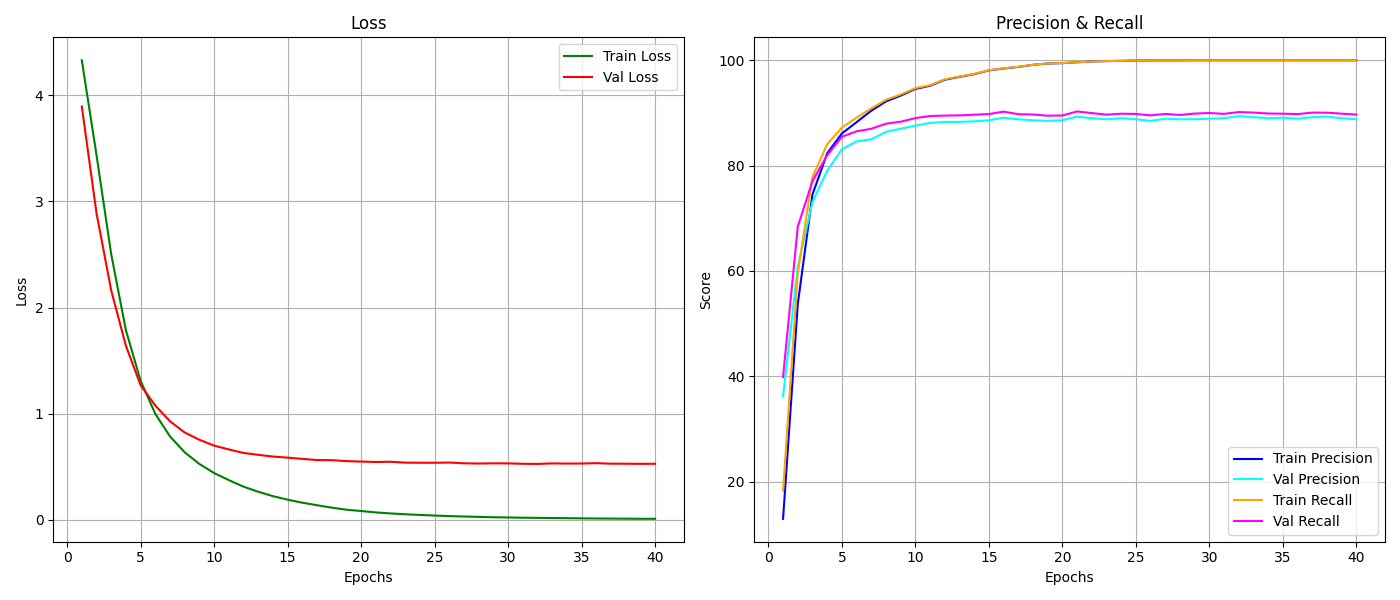

The file beside this chart, header and first rows:
epoch, train_loss, train_r, train_p, val_loss, val_r, val_p
1, 4.33, 12.96, 18.27, 3.895, 36.2, 39.87
2, 3.437, 53.67, 59.54, 2.889, 60.8, 68.39
3, 2.503, 74.51, 77.83, 2.162, 73.1, 77.07
4, 1.787, 82.33, 84.05, 1.64, 79.0, 81.95
5, 1.311, 86.1, 87.21, 1.269, 83.1, 85.47
6, 0.9993, 88.24, 89.11, 1.077, 84.6, 86.51
7, 0.7864, 90.41, 90.86, 0.9287, 85, 87
8, 0.637, 92.19, 92.49, 0.8235, 86.4, 87.96
9, 0.5269, 93.29, 93.5, 0.7551, 87, 88.33
10, 0.4415, 94.56, 94.71, 0.7002, 87.6, 89.02
11, 0.3751, 95.16, 95.27, 0.6641, 88.1, 89.42
12, 0.3134, 96.3, 96.39, 0.6311, 88.3, 89.49
13, 0.2655, 96.84, 96.91, 0.613, 88.3, 89.54
14, 0.2239, 97.36, 97.41, 0.5972, 88.4, 89.67
15, 0.1906, 98.07, 98.11, 0.5868, 88.6, 89.79
16, 0.1622, 98.44, 98.47, 0.5752, 89.1, 90.25
17, 0.1385, 98.73, 98.75, 0.564, 88.8, 89.77
18, 0.1158, 99.13, 99.14, 0.5632, 88.6, 89.7
19, 0.0962, 99.39, 99.39, 0.5542, 88.5, 89.48
20, 0.08409, 99.46, 99.47, 0.5498, 88.6, 89.52
21, 0.07086, 99.61, 99.62, 0.5457, 89.3, 90.28
22, 0.06114, 99.77, 99.77, 0.548, 89, 89.97
23, 0.05355, 99.84, 99.85, 0.5397, 88.8, 89.67
24, 0.04692, 99.89, 99.89, 0.5389, 89, 89.85
25, 0.04113, 99.96, 99.96, 0.5385, 88.8, 89.81
26, 0.0359, 99.97, 99.97, 0.5406, 88.5, 89.55
27, 0.03236, 99.97, 99.97, 0.5335, 88.9, 89.8
28, 0.02876, 99.99, 99.99, 0.5314, 88.8, 89.62
29, 0.02528, 100.0, 100.0, 0.5332, 88.8, 89.88
30, 0.02312, 100.0, 100.0, 0.5328, 88.9, 89.99
31, 0.0209, 100.0, 100.0, 0.5289, 89, 89.82
32, 0.01944, 100.0, 100.0, 0.5276, 89.4, 90.16
33, 0.01771, 100.0, 100.0, 0.5326, 89.2, 90.07
34, 0.01647, 100.0, 100.0, 0.531, 89, 89.89
35, 0.01511, 100.0, 100.0, 0.5314, 89.1, 89.86
36, 0.01365, 100.0, 100.0, 0.5349, 88.9, 89.78
37, 0.01286, 100.0, 100.0, 0.5299, 89.2, 90.06
38, 0.01175, 100.0, 100.0, 0.5296, 89.3, 90.05
39, 0.01097, 100.0, 100.0, 0.5284, 89, 89.87
40, 0.01073, 100.0, 100.0, 0.529, 88.8, 89.69
